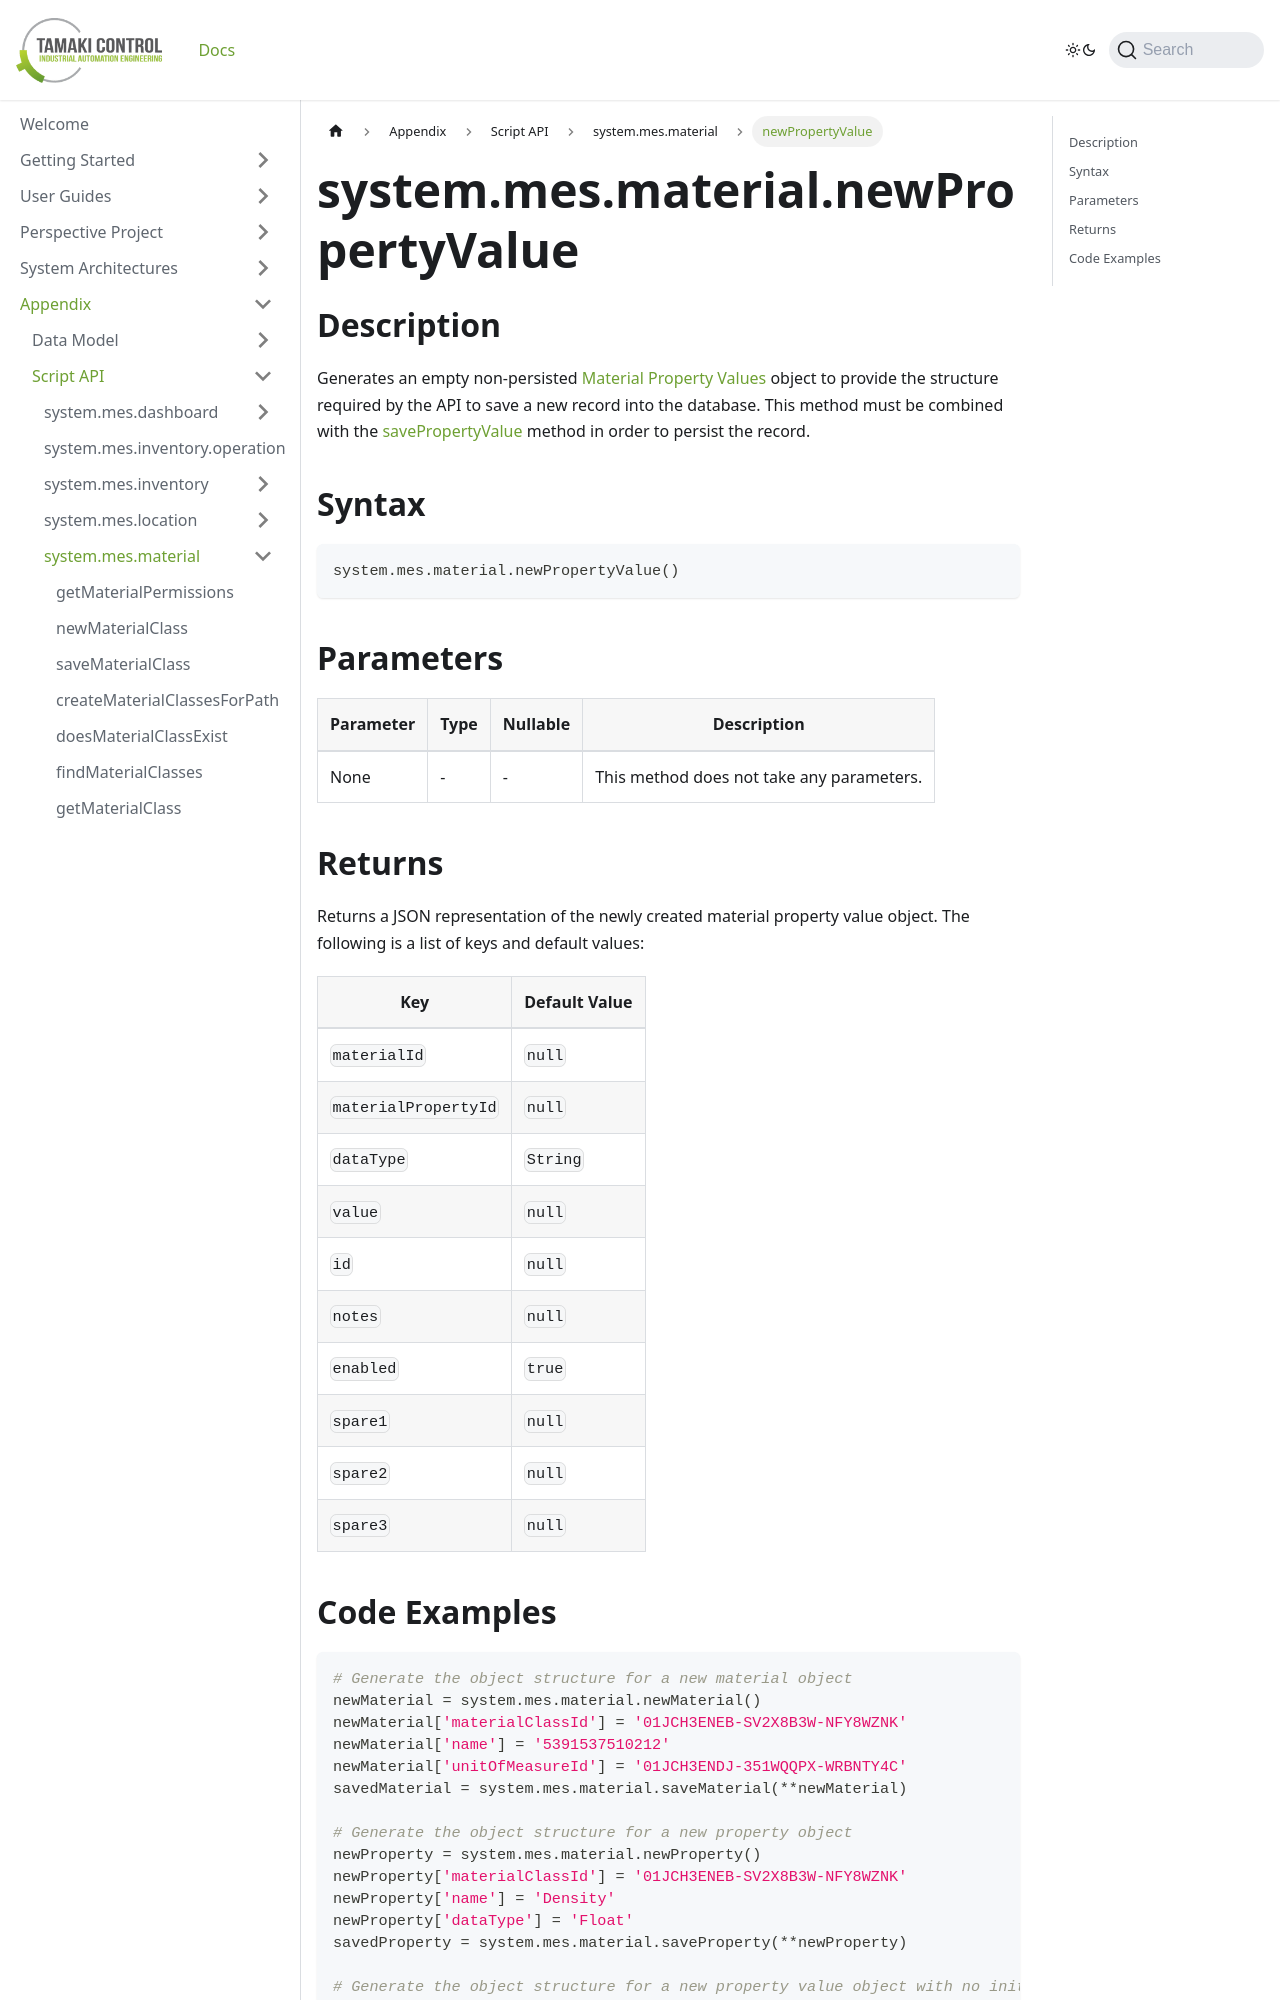

repository: TamakiControl/tamaki-mes-docs · page: docs/appendix/script-api/material-script-api/new-property-value/index.html · generator: docusaurus

---
sidebar_position: 37
title: "newPropertyValue"
description: "Generates an empty non-persisted property values object to provide the structure to save a new record into the database."
---

# system.mes.material.newPropertyValue

## Description

Generates an empty non-persisted [Material Property Values](../../data-model/material-model/material-property-value) object to provide the structure required by the API
to save a new record into the database. This method must be combined with the [savePropertyValue](./save-property-value) method in order to persist the record.

## Syntax

```python
system.mes.material.newPropertyValue()
```

## Parameters

| Parameter | Type | Nullable | Description                               |
|-----------|------|----------|-------------------------------------------|
| None      | -    | -        | This method does not take any parameters. |

## Returns

Returns a JSON representation of the newly created material property value object. The following is a list of keys and default values:

| Key                  | Default Value |
|----------------------|---------------|
| `materialId`         | `null`        |
| `materialPropertyId` | `null`        |
| `dataType`           | `String`      |
| `value`              | `null`        |
| `id`                 | `null`        |
| `notes`              | `null`        |
| `enabled`            | `true`        |
| `spare1`             | `null`        |
| `spare2`             | `null`        |
| `spare3`             | `null`        |
